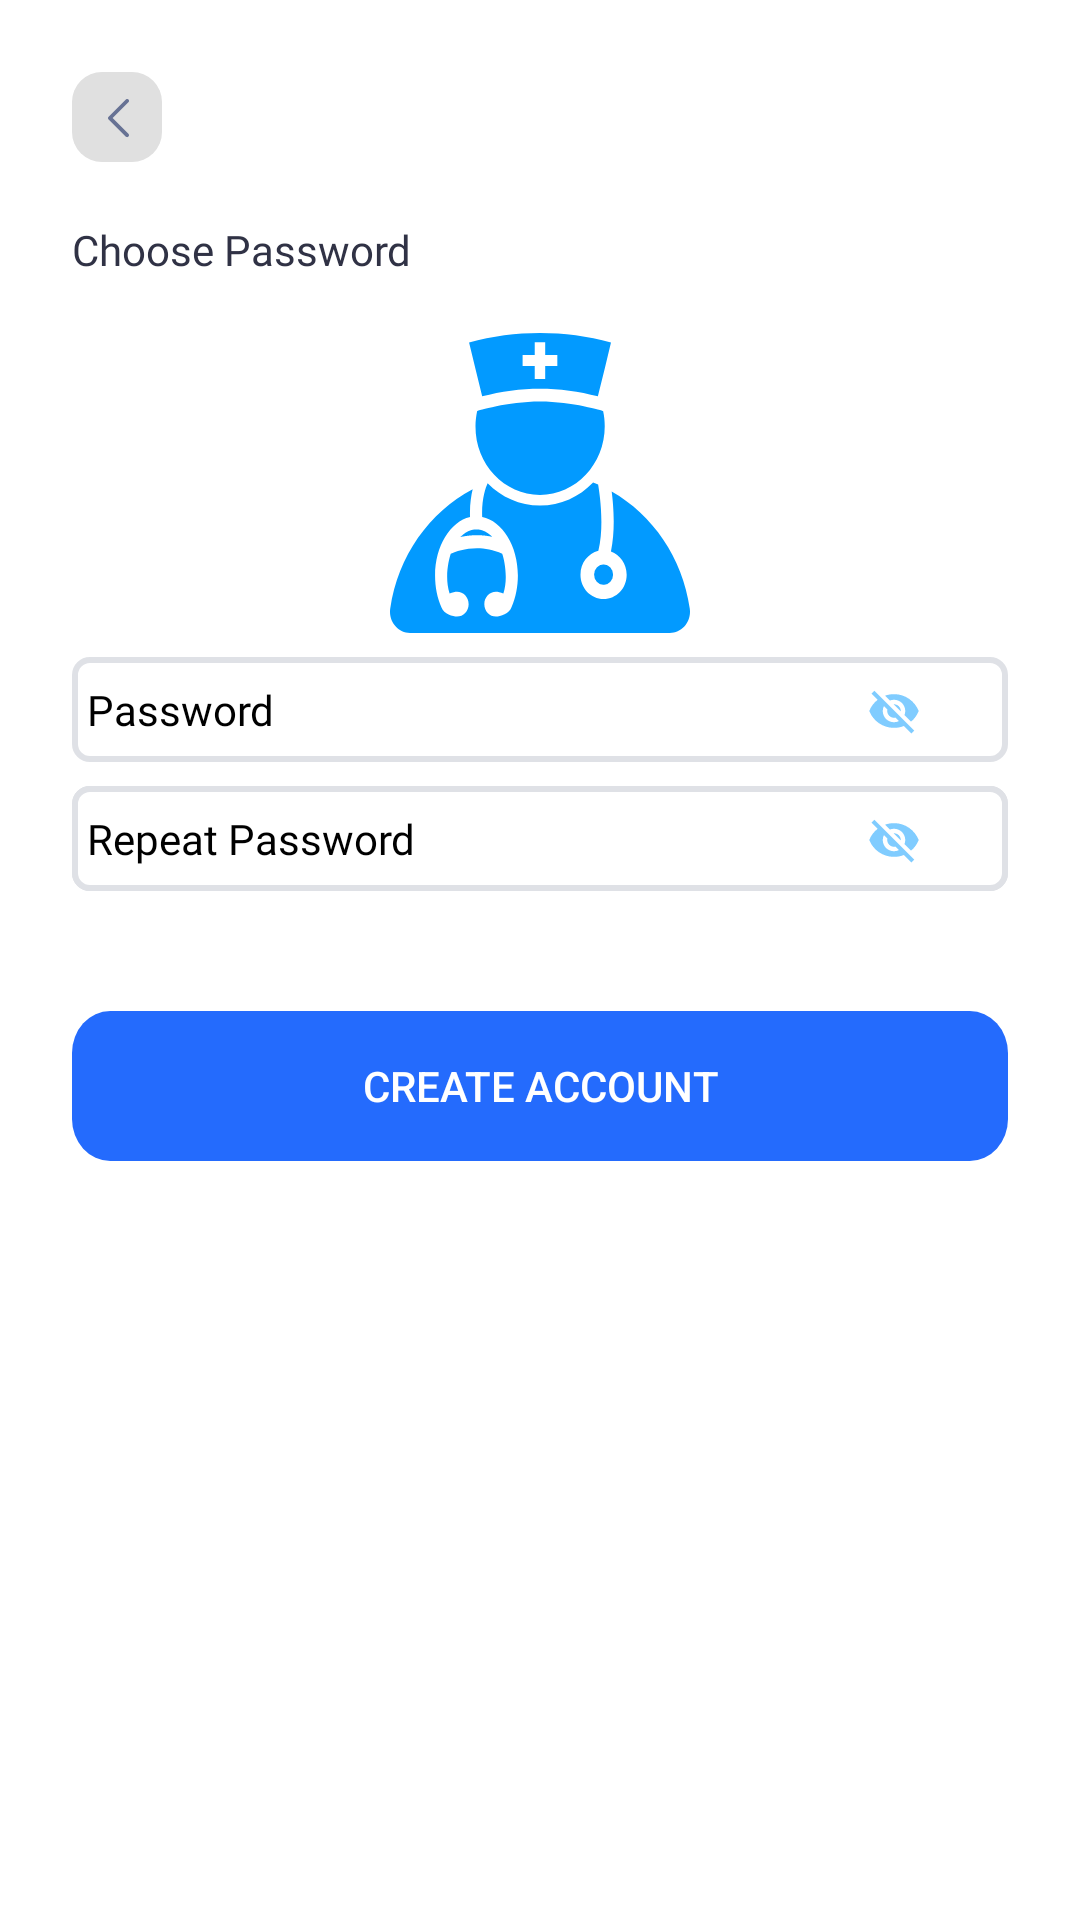

This screen was rendered from an Android layout file. Write that file and the resources it references.
<!-- AndroidManifest.xml: application theme Theme.MedwizDoctor -->
<!-- res/layout/fragment_create_password.xml -->
<androidx.constraintlayout.widget.ConstraintLayout xmlns:android="http://schemas.android.com/apk/res/android"
    xmlns:app="http://schemas.android.com/apk/res-auto"
    android:layout_width="match_parent"
    android:layout_height="match_parent"
    android:background="@color/white"
    xmlns:tools="http://schemas.android.com/tools">


    <ImageView
        android:id="@+id/imgBackCreatePassword"
        android:layout_width="wrap_content"
        android:layout_height="wrap_content"
        android:layout_marginStart="24dp"
        android:layout_marginTop="24dp"
        android:src="@drawable/ic_back"
        app:layout_constraintStart_toStartOf="parent"
        app:layout_constraintTop_toTopOf="parent" />

    <TextView
        android:id="@+id/tvChoosePassword"
        android:layout_width="match_parent"
        android:layout_height="wrap_content"
        android:layout_marginStart="24dp"
        android:layout_marginTop="20dp"
        android:lineSpacingExtra="1sp"
        android:translationY="-0.27sp"
        android:textColor="#303245"
        android:fontFamily="@font/poppins_bold"
        android:gravity="center_vertical"
        android:lineHeight="48dp"
        android:textSize="@dimen/h3_sp_20"
        android:text="@string/choose_a_password"
        app:layout_constraintEnd_toEndOf="parent"
        app:layout_constraintStart_toStartOf="parent"
        app:layout_constraintTop_toBottomOf="@+id/imgBackCreatePassword" />

    <ImageView
        android:id="@+id/imgProfile"
        android:layout_width="match_parent"
        android:layout_height="wrap_content"
        android:layout_marginTop="18dp"
        android:src="@drawable/ic_doctor_blue"
        app:layout_constraintEnd_toEndOf="parent"
        app:layout_constraintStart_toStartOf="parent"
        app:layout_constraintTop_toBottomOf="@+id/tvChoosePassword"/>

    <androidx.constraintlayout.widget.ConstraintLayout
        android:id="@+id/etPasswordLay"
        android:layout_width="match_parent"
        android:layout_height="35dp"
        android:layout_marginStart="24dp"
        android:layout_marginTop="8dp"
        android:layout_marginEnd="24dp"
        app:layout_constraintEnd_toEndOf="parent"
        app:layout_constraintStart_toStartOf="parent"
        app:layout_constraintTop_toBottomOf="@+id/imgProfile">

        <EditText
            android:id="@+id/etPassword"
            android:layout_width="match_parent"
            android:layout_height="35dp"
            android:autofillHints="@string/password_hint"
            android:background="@drawable/layout_rounded_bg"
            android:fontFamily="@font/poppins_regular"
            android:hint="@string/password"
            android:inputType="textWebPassword"
            android:lineHeight="19sp"
            android:lineSpacingExtra="16sp"
            android:maxLength="25"
            android:padding="5dp"
            android:textColor="@color/black"
            android:textColorHint="@color/black"
            android:textFontWeight="400"
            android:textSize="14sp"
            app:layout_constraintStart_toStartOf="parent"
            app:layout_constraintTop_toTopOf="parent"
            tools:ignore="TouchTargetSizeCheck" />

        <ImageView
            android:id="@+id/show_pass_btn"
            android:layout_width="wrap_content"
            android:layout_height="40dp"
            android:layout_marginStart="24dp"
            android:layout_marginEnd="24dp"
            android:layout_centerVertical="true"
            android:alpha=".5"
            android:padding="5dp"
            android:src="@drawable/ic_hide_password"
            app:layout_constraintBottom_toBottomOf="parent"
            app:layout_constraintEnd_toEndOf="@+id/etPasswordLay"
            app:layout_constraintTop_toTopOf="@+id/etPasswordLay" />
    </androidx.constraintlayout.widget.ConstraintLayout>

    <androidx.constraintlayout.widget.ConstraintLayout
        android:id="@+id/etRepeatPasswordLay"
        android:layout_width="match_parent"
        android:layout_height="35dp"
        android:layout_marginStart="24dp"
        android:layout_marginTop="8dp"
        android:layout_marginEnd="24dp"
        app:layout_constraintEnd_toEndOf="parent"
        app:layout_constraintStart_toStartOf="parent"
        app:layout_constraintTop_toBottomOf="@+id/etPasswordLay">

        <EditText
            android:id="@+id/etRepeatPassword"
            android:layout_width="match_parent"
            android:layout_height="35dp"
            android:autofillHints="@string/password_hint"
            android:background="@drawable/layout_rounded_bg"
            android:fontFamily="@font/poppins_regular"
            android:hint="@string/repeat_password"
            android:inputType="textWebPassword"
            android:lineHeight="19sp"
            android:lineSpacingExtra="16sp"
            android:maxLength="25"
            android:padding="5dp"
            android:textColor="@color/black"
            android:textColorHint="@color/black"
            android:textFontWeight="400"
            android:textSize="14sp"
            app:layout_constraintStart_toStartOf="parent"
            app:layout_constraintTop_toTopOf="parent"
            tools:ignore="TouchTargetSizeCheck" />

        <ImageView
            android:id="@+id/show_repeat_pass_btn1"
            android:layout_width="wrap_content"
            android:layout_height="40dp"
            android:layout_marginStart="24dp"
            android:layout_marginEnd="24dp"
            android:layout_centerVertical="true"
            android:alpha=".5"
            android:padding="5dp"
            android:src="@drawable/ic_hide_password"
            app:layout_constraintBottom_toBottomOf="parent"
            app:layout_constraintEnd_toEndOf="@+id/etRepeatPasswordLay"
            app:layout_constraintTop_toTopOf="@+id/etRepeatPasswordLay" />
    </androidx.constraintlayout.widget.ConstraintLayout>

    <androidx.constraintlayout.widget.ConstraintLayout
        android:id="@+id/etQualificationLay"
        android:layout_width="match_parent"
        android:layout_height="35dp"
        android:layout_marginStart="24dp"
        android:layout_marginTop="8dp"
        android:layout_marginEnd="24dp"
        app:layout_constraintEnd_toEndOf="parent"
        app:layout_constraintStart_toStartOf="parent"
        app:layout_constraintTop_toBottomOf="@+id/etPasswordLay">

        <EditText
            android:id="@+id/etQualification"
            android:layout_width="match_parent"
            android:layout_height="35dp"
            android:autofillHints="@string/password_hint"
            android:background="@drawable/layout_rounded_bg"
            android:fontFamily="@font/poppins_regular"
            android:hint="@string/repeat_password"
            android:inputType="textWebPassword"
            android:lineHeight="19sp"
            android:lineSpacingExtra="16sp"
            android:maxLength="25"
            android:padding="5dp"
            android:textColor="@color/black"
            android:textColorHint="@color/black"
            android:textFontWeight="400"
            android:textSize="14sp"
            app:layout_constraintStart_toStartOf="parent"
            app:layout_constraintTop_toTopOf="parent"
            tools:ignore="TouchTargetSizeCheck" />

        <ImageView
            android:id="@+id/show_repeat_pass_btn"
            android:layout_width="wrap_content"
            android:layout_height="40dp"
            android:layout_marginStart="24dp"
            android:layout_marginEnd="24dp"
            android:layout_centerVertical="true"
            android:alpha=".5"
            android:padding="5dp"
            android:src="@drawable/ic_hide_password"
            app:layout_constraintBottom_toBottomOf="parent"
            app:layout_constraintEnd_toEndOf="@+id/etQualificationLay"
            app:layout_constraintTop_toTopOf="@+id/etQualificationLay" />
    </androidx.constraintlayout.widget.ConstraintLayout>



    <androidx.appcompat.widget.AppCompatButton
        android:id="@+id/btCreateAccount"
        android:layout_width="match_parent"
        android:layout_height="50dp"
        android:layout_marginStart="24dp"
        android:layout_marginTop="40dp"
        android:layout_marginEnd="24dp"
        android:background="@drawable/confirm_btn"
        android:lineSpacingExtra="16sp"
        android:textColor="@color/white"
        android:gravity="center"
        android:text="@string/create_account"
        android:textAllCaps="true"
        app:layout_constraintEnd_toEndOf="parent"
        app:layout_constraintStart_toStartOf="parent"
        app:layout_constraintTop_toBottomOf="@+id/etQualificationLay" />

</androidx.constraintlayout.widget.ConstraintLayout>
<!-- resources referenced by this layout -->
<resources>
  <color name="black">#FF000000</color>
  <color name="white">#FFFFFF</color>
  <!-- drawable confirm_btn (drawable) -->
  <vector xmlns:android="http://schemas.android.com/apk/res/android"
      android:width="343dp"
      android:height="50dp"
      android:viewportWidth="343"
      android:viewportHeight="50">
    <path
        android:pathData="M14,0L329,0A14,14 0,0 1,343 14L343,36A14,14 0,0 1,329 50L14,50A14,14 0,0 1,0 36L0,14A14,14 0,0 1,14 0z"
        android:fillColor="#246BFD"/>
  </vector>
  <!-- drawable ic_back (drawable) -->
  <vector xmlns:android="http://schemas.android.com/apk/res/android"
      android:width="30dp"
      android:height="30dp"
      android:viewportWidth="30"
      android:viewportHeight="30">
    <path
        android:pathData="M10,0L20,0A10,10 0,0 1,30 10L30,20A10,10 0,0 1,20 30L10,30A10,10 0,0 1,0 20L0,10A10,10 0,0 1,10 0z"
        android:fillColor="#E0E0E0"/>
    <path
        android:pathData="M12.186,15.811L17.903,21.526C18.154,21.776 18.56,21.776 18.812,21.526C19.063,21.276 19.063,20.869 18.812,20.619L13.548,15.357L18.811,10.095C19.062,9.845 19.062,9.439 18.811,9.188C18.56,8.937 18.153,8.937 17.902,9.188L12.185,14.903C11.938,15.151 11.938,15.563 12.186,15.811Z"
        android:fillColor="#677294"/>
  </vector>
  <!-- drawable ic_doctor_blue: vector/xml drawable (drawable, 2055 chars, omitted) -->
  <!-- drawable ic_hide_password (drawable) -->
  <vector xmlns:android="http://schemas.android.com/apk/res/android"
      android:width="18dp"
      android:height="18dp"
      android:viewportWidth="24"
      android:viewportHeight="24">
      <path
          android:fillColor="@color/blue"
          android:pathData="M12,7c2.76,0 5,2.24 5,5 0,0.65 -0.13,1.26 -0.36,1.83l2.92,2.92c1.51,-1.26 2.7,-2.89 3.43,-4.75 -1.73,-4.39 -6,-7.5 -11,-7.5 -1.4,0 -2.74,0.25 -3.98,0.7l2.16,2.16C10.74,7.13 11.35,7 12,7zM2,4.27l2.28,2.28 0.46,0.46C3.08,8.3 1.78,10.02 1,12c1.73,4.39 6,7.5 11,7.5 1.55,0 3.03,-0.3 4.38,-0.84l0.42,0.42L19.73,22 21,20.73 3.27,3 2,4.27zM7.53,9.8l1.55,1.55c-0.05,0.21 -0.08,0.43 -0.08,0.65 0,1.66 1.34,3 3,3 0.22,0 0.44,-0.03 0.65,-0.08l1.55,1.55c-0.67,0.33 -1.41,0.53 -2.2,0.53 -2.76,0 -5,-2.24 -5,-5 0,-0.79 0.2,-1.53 0.53,-2.2zM11.84,9.02l3.15,3.15 0.02,-0.16c0,-1.66 -1.34,-3 -3,-3l-0.17,0.01z"/>
  </vector>
  <!-- drawable layout_rounded_bg (drawable) -->
  <?xml version="1.0" encoding="utf-8"?>
  <shape xmlns:android="http://schemas.android.com/apk/res/android"
      android:shape="rectangle" >
  
      <solid android:color="@android:color/white" />
  
      <corners android:radius="5dp" />
  
      <stroke
          android:width="2dp"
          android:color="#DFE1E6" />
  
  </shape>
  <string name="choose_a_password">Choose Password</string>
  <string name="create_account">Create Account</string>
  <string name="password">Password</string>
  <string name="password_hint">********</string>
  <string name="repeat_password">Repeat Password</string>
  <style name="Theme.MedwizDoctor" parent="Theme.MaterialComponents.DayNight.NoActionBar">
          
          <item name="colorPrimary">@color/purple_500</item>
          <item name="colorPrimaryVariant">@color/purple_700</item>
          <item name="colorOnPrimary">@color/white</item>
          
          
          <item name="colorSecondary">@color/black</item>
          <item name="colorSecondaryVariant">@color/teal_700</item>
          <item name="colorOnSecondary">@color/black</item>
          
          <item name="android:statusBarColor" tools:targetApi="l">?attr/colorPrimaryVariant</item>
          
      </style>
  <color name="blue">#029AFF</color>
  <color name="purple_500">#0073FF</color>
  <color name="purple_700">#0073FF</color>
  <color name="teal_700">#FF018786</color>
</resources>
